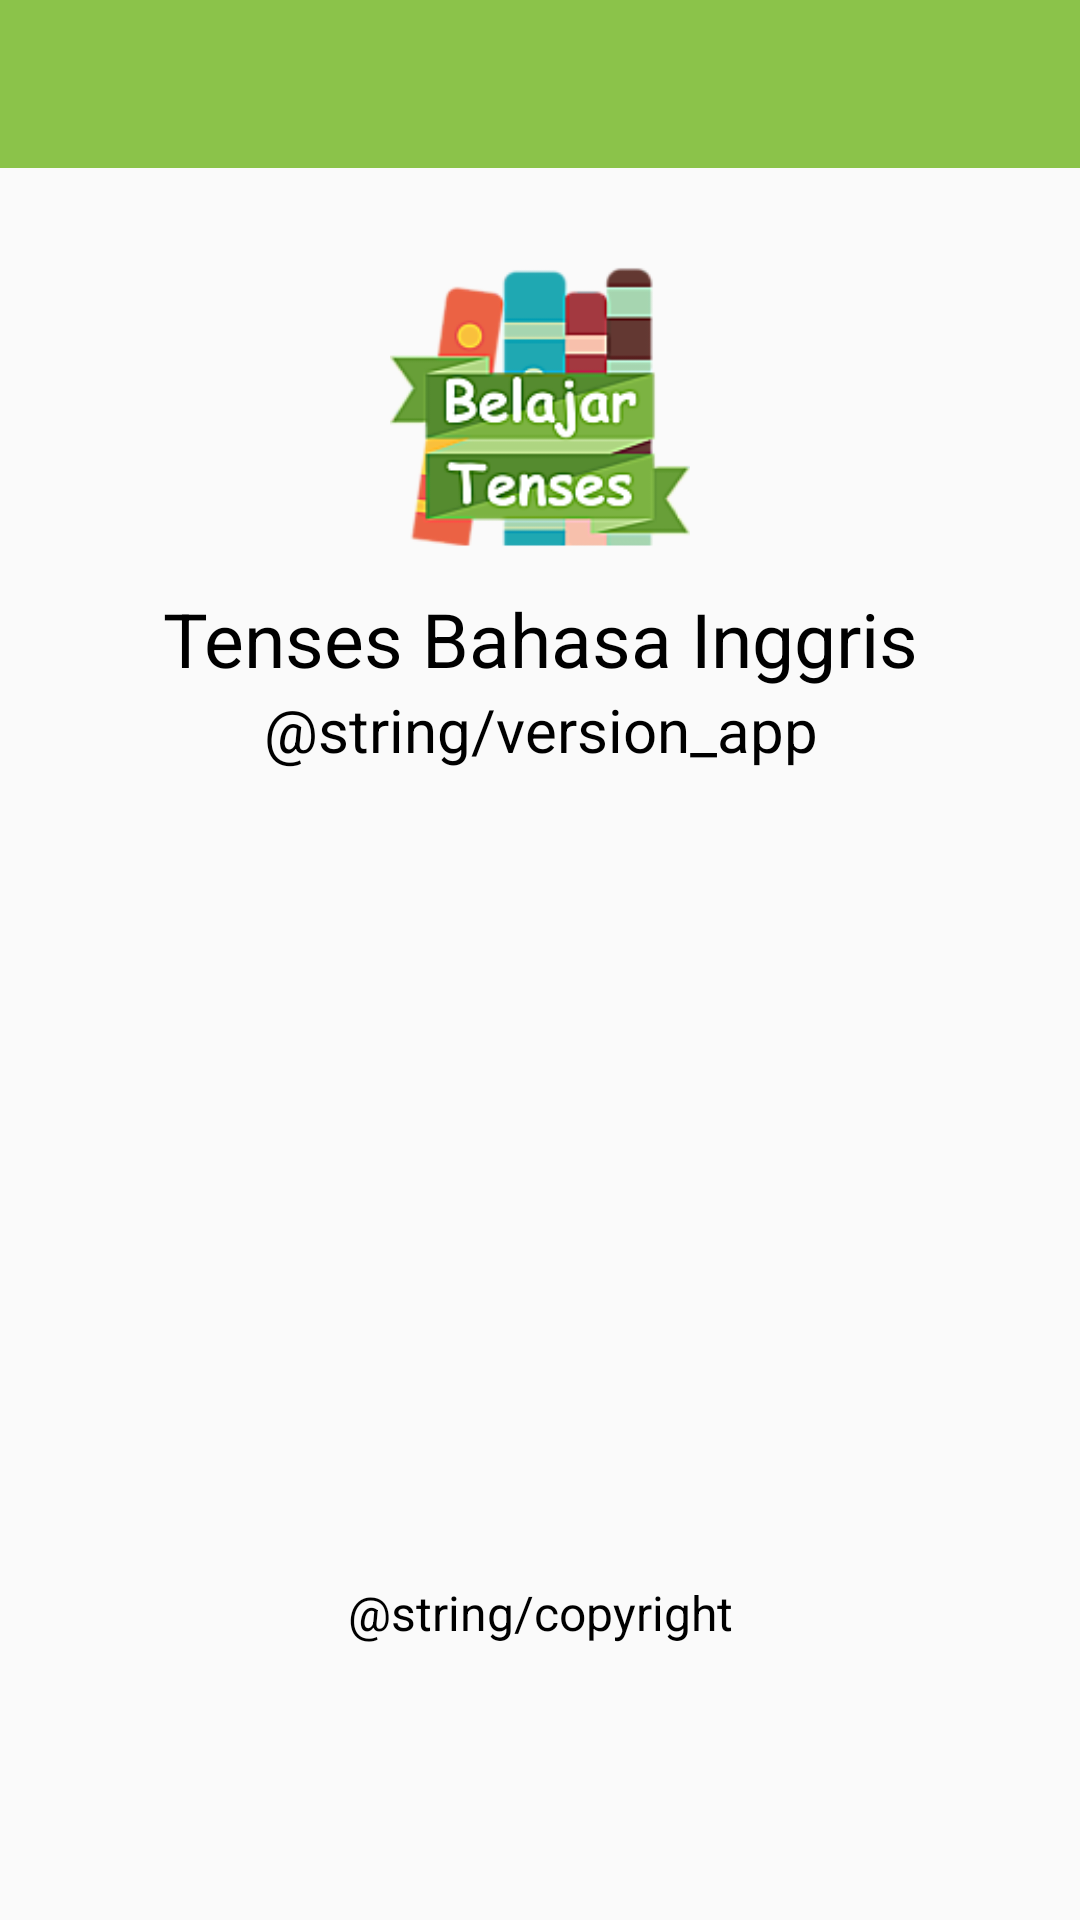

Reconstruct the res/layout file that produces this screen, plus the resources it refers to.
<!-- AndroidManifest.xml: application theme AppTheme -->
<!-- res/layout/activity_about.xml -->
<?xml version="1.0" encoding="utf-8"?>
<LinearLayout xmlns:android="http://schemas.android.com/apk/res/android"
    xmlns:app="http://schemas.android.com/apk/res-auto"
    xmlns:tools="http://schemas.android.com/tools"
    android:orientation="vertical"
    android:layout_width="match_parent"
    android:layout_height="match_parent"
    tools:context="com.pendidikan.belajartenses.AboutActivity">

    <android.support.v7.widget.Toolbar
        android:id="@+id/toolbar2"
        android:layout_width="match_parent"
        android:layout_height="wrap_content"
        android:background="@color/colorPrimary"
        app:theme="@style/ThemeOverlay.AppCompat.Dark.ActionBar"/>

    <ImageView
        android:id="@+id/imageView2"
        android:layout_width="match_parent"
        android:layout_height="130dp"
        android:contentDescription="@mipmap/ic_launcher"
        android:paddingTop="30dp"
        app:srcCompat="@mipmap/ic_launcher" />

    <TextView
        android:paddingTop="10dp"
        android:layout_width="match_parent"
        android:layout_height="wrap_content"
        android:gravity="center_horizontal"
        android:text="@string/app_name"
        android:textAlignment="center"
        android:textColor="#000000"
        android:textSize="25sp" />

    <TextView
        android:id="@+id/textView"
        android:layout_width="match_parent"
        android:layout_height="wrap_content"
        android:gravity="center_horizontal"
        android:text="@string/version_app"
        android:textAlignment="center"
        android:textColor="#000000"
        android:textSize="20sp" />

    <TextView
        android:id="@+id/textView7"
        android:layout_width="match_parent"
        android:layout_height="wrap_content"
        android:gravity="center_horizontal"
        android:paddingTop="270dp"
        android:text="@string/copyright"
        android:textAlignment="gravity"
        android:textColor="#000000"
        android:textSize="16sp" />

</LinearLayout>
<!-- resources referenced by this layout -->
<resources>
  <color name="colorPrimary">#8bc34a</color>
  <!-- mipmap ic_launcher: png bitmap (mipmap-hdpi, 8601 bytes) -->
  <string name="app_name">Tenses Bahasa Inggris</string>
  <style name="AppTheme" parent="Theme.AppCompat.Light.NoActionBar">
          
          <item name="colorPrimary">@color/colorPrimary</item>
          <item name="colorPrimaryDark">@color/colorPrimaryDark</item>
          <item name="colorAccent">@color/colorAccent</item>
      </style>
  <color name="colorPrimaryDark">#689f38</color>
  <color name="colorAccent">#0d47a1</color>
</resources>
